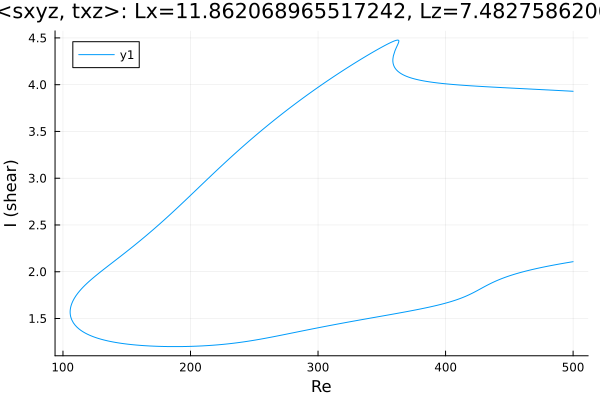

The data file committed next to this chart (first rows):
Re, shear
500.0, 3.929
499.7, 3.93
498.3, 3.931
496.9, 3.932
495.4, 3.933
494, 3.934
492.6, 3.935
491.2, 3.936
489.8, 3.937
488.4, 3.938
487, 3.939
485.5, 3.94
484.1, 3.941
482.7, 3.942
481.3, 3.943
479.9, 3.944
478.5, 3.945
477.1, 3.946
475.6, 3.947
474.2, 3.948
472.8, 3.949
471.4, 3.95
470, 3.951
468.6, 3.952
467.2, 3.953
465.7, 3.954
464.3, 3.955
462.9, 3.956
461.5, 3.957
460.1, 3.958
458.7, 3.959
457.3, 3.96
455.8, 3.961
454.4, 3.962
453, 3.963
451.6, 3.964
450.2, 3.965
448.8, 3.966
447.4, 3.967
445.9, 3.968
444.5, 3.969
443.1, 3.97
441.7, 3.971
440.3, 3.972
438.9, 3.973
437.5, 3.974
436.1, 3.975
434.6, 3.976
433.2, 3.977
431.8, 3.978
430.4, 3.979
429, 3.98
427.6, 3.982
426.2, 3.983
424.7, 3.984
423.3, 3.985
421.9, 3.986
420.5, 3.988
419.1, 3.989
417.7, 3.99
... 670 more rows
